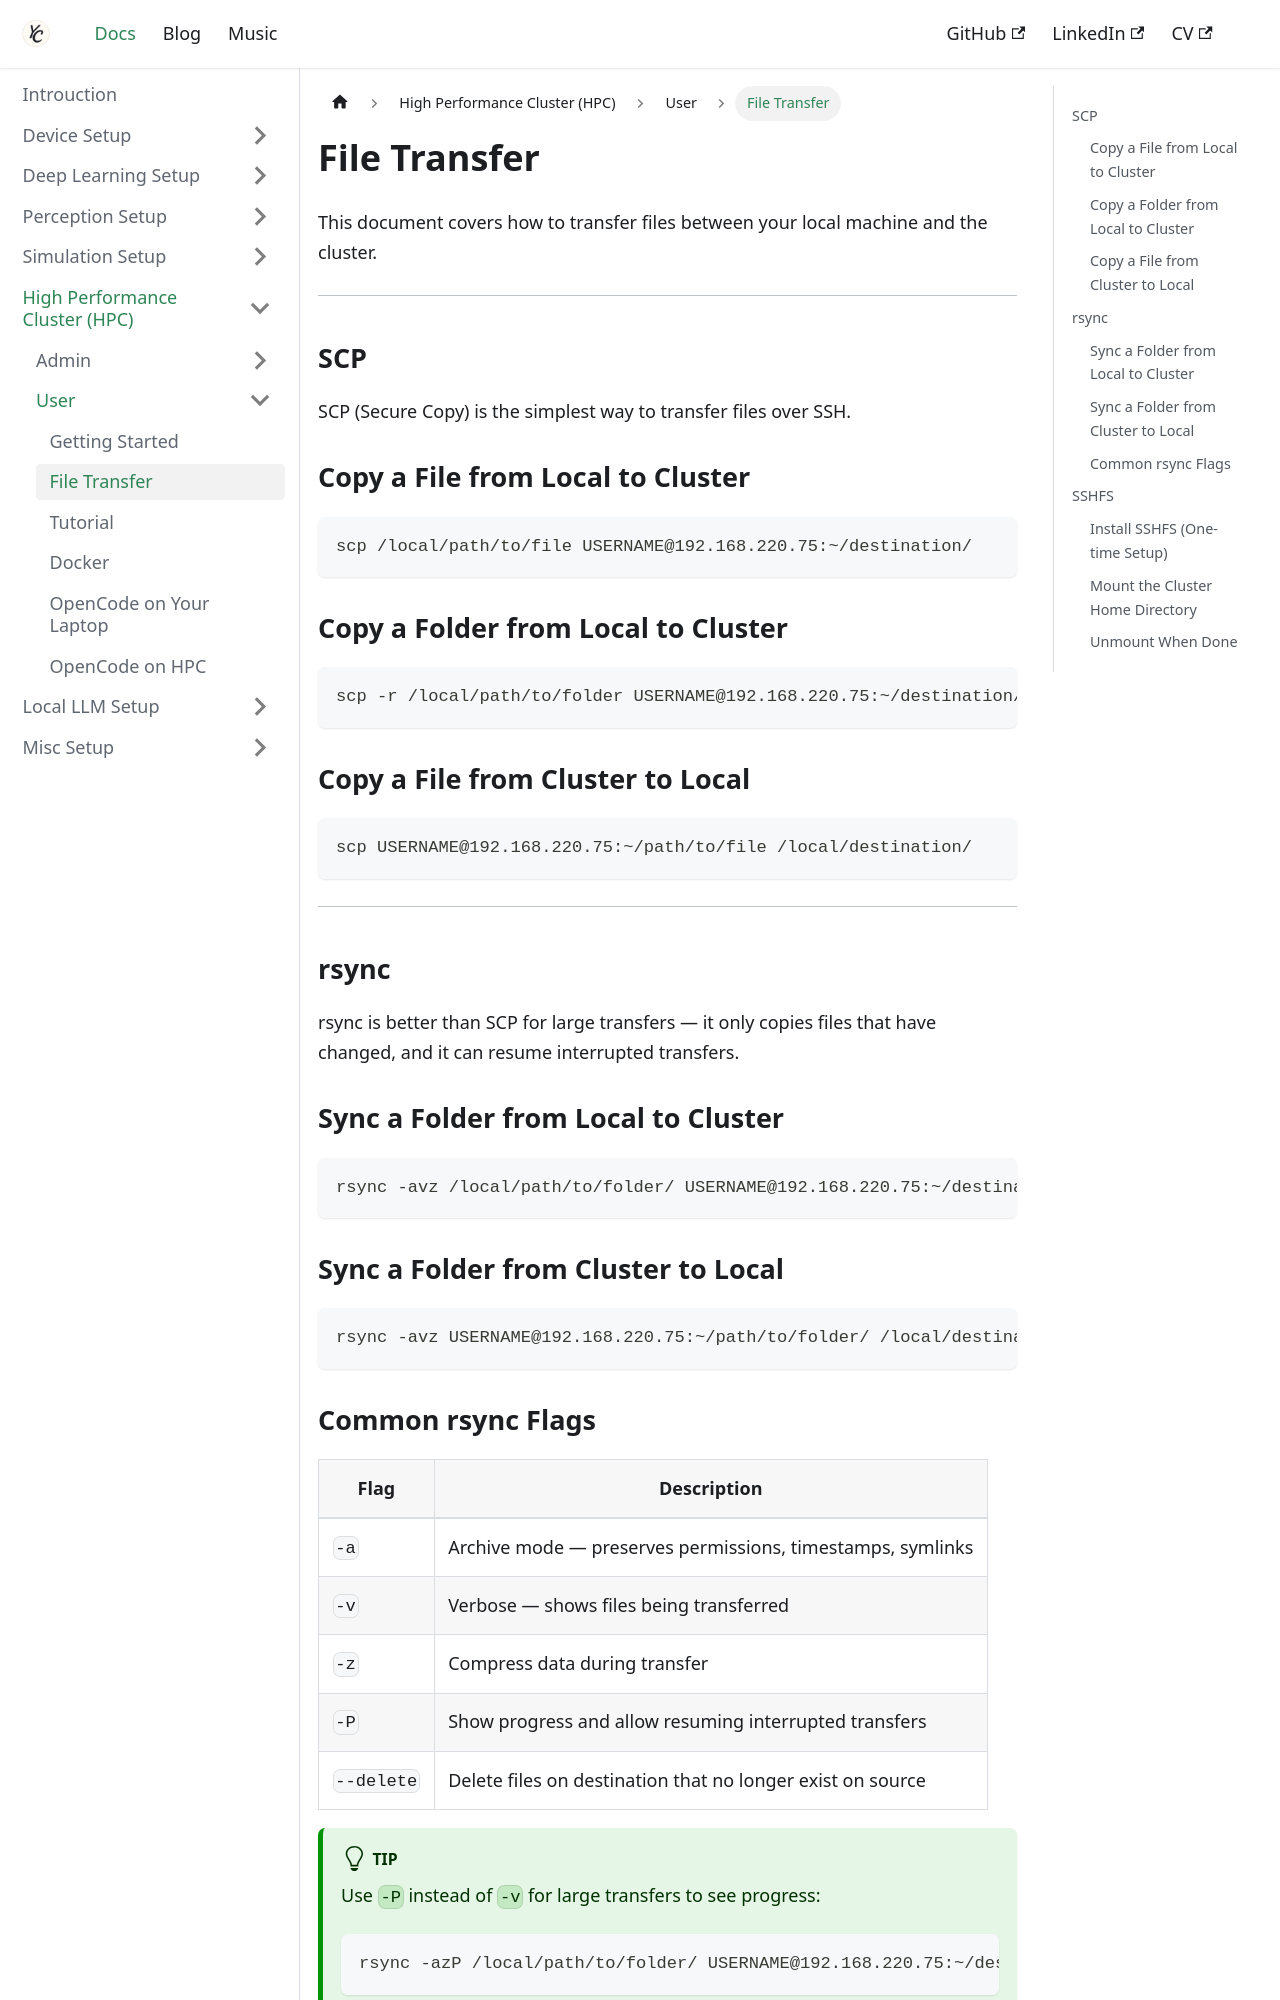

repository: Chris7462/chris7462.github.io · page: docs/hpc/user/file-transfer.html · generator: docusaurus

---
title: File Transfer
sidebar_label: File Transfer
sidebar_position: 2
---

# File Transfer

This document covers how to transfer files between your local machine and the cluster.

---

## SCP

SCP (Secure Copy) is the simplest way to transfer files over SSH.

### Copy a File from Local to Cluster

```bash
scp /local/path/to/file USERNAME@192.168.220.75:~/destination/
```

### Copy a Folder from Local to Cluster

```bash
scp -r /local/path/to/folder USERNAME@192.168.220.75:~/destination/
```

### Copy a File from Cluster to Local

```bash
scp USERNAME@192.168.220.75:~/path/to/file /local/destination/
```

---

## rsync

rsync is better than SCP for large transfers — it only copies files that have changed, and it can resume interrupted transfers.

### Sync a Folder from Local to Cluster

```bash
rsync -avz /local/path/to/folder/ USERNAME@192.168.220.75:~/destination/
```

### Sync a Folder from Cluster to Local

```bash
rsync -avz USERNAME@192.168.220.75:~/path/to/folder/ /local/destination/
```
